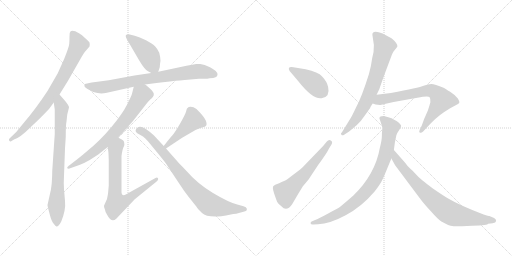
t = 0.00 s
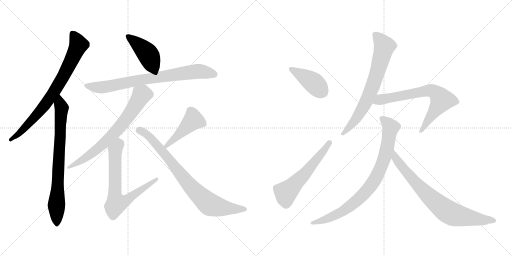
t = 2.23 s
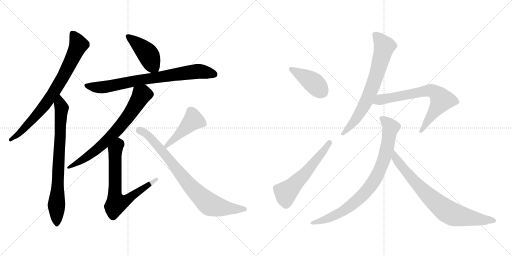
t = 4.46 s
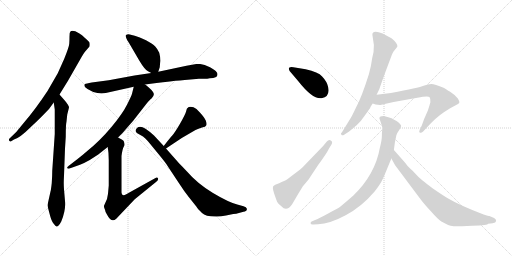
t = 6.69 s
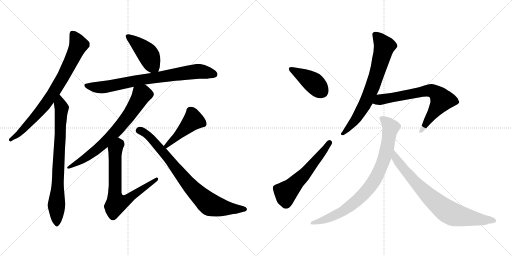
t = 8.92 s
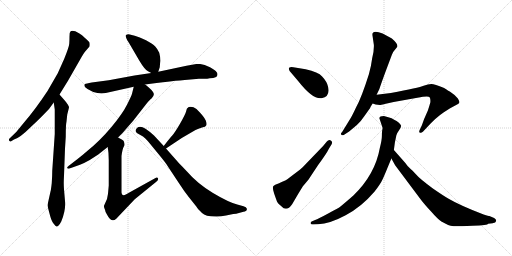
t = 11.16 s

The animated SVG that drew these frames (rendered in a browser with its animation timeline set to each time). Animation: 14 CSS @keyframes rules; one cycle of 11.16 s.

<svg version="1.1" viewBox="0 0 2048 1024" xmlns="http://www.w3.org/2000/svg">
  <g stroke="lightgray" stroke-dasharray="1,1" stroke-width="1" transform="scale(4, 4)">
    <line x1="0" y1="0" x2="256" y2="256"></line>
    <line x1="256" y1="0" x2="0" y2="256"></line>
    <line x1="128" y1="0" x2="128" y2="256"></line>
    <line x1="0" y1="128" x2="256" y2="128"></line>
    <line x1="256" y1="0" x2="512" y2="256"></line>
    <line x1="512" y1="0" x2="256" y2="256"></line>
    <line x1="384" y1="0" x2="384" y2="256"></line>
    <line x1="256" y1="128" x2="512" y2="128"></line>
  </g>
<g transform="scale(1, -1) translate(0, -850)">
   <style type="text/css">
    @keyframes keyframes0 {
      from {
       stroke: black;
       stroke-dashoffset: 781;
       stroke-width: 128;
       }
       72% {
       animation-timing-function: step-end;
       stroke: black;
       stroke-dashoffset: 0;
       stroke-width: 128;
       }
       to {
       stroke: black;
       stroke-width: 1024;
       }
       }
       #make-me-a-hanzi-animation-0 {
         animation: keyframes0 0.885579s both;
         animation-delay: 0.000000s;
         animation-timing-function: linear;
       }
    @keyframes keyframes1 {
      from {
       stroke: black;
       stroke-dashoffset: 770;
       stroke-width: 128;
       }
       71% {
       animation-timing-function: step-end;
       stroke: black;
       stroke-dashoffset: 0;
       stroke-width: 128;
       }
       to {
       stroke: black;
       stroke-width: 1024;
       }
       }
       #make-me-a-hanzi-animation-1 {
         animation: keyframes1 0.876628s both;
         animation-delay: 0.885579s;
         animation-timing-function: linear;
       }
    @keyframes keyframes2 {
      from {
       stroke: black;
       stroke-dashoffset: 433;
       stroke-width: 128;
       }
       58% {
       animation-timing-function: step-end;
       stroke: black;
       stroke-dashoffset: 0;
       stroke-width: 128;
       }
       to {
       stroke: black;
       stroke-width: 1024;
       }
       }
       #make-me-a-hanzi-animation-2 {
         animation: keyframes2 0.602376s both;
         animation-delay: 1.762207s;
         animation-timing-function: linear;
       }
    @keyframes keyframes3 {
      from {
       stroke: black;
       stroke-dashoffset: 774;
       stroke-width: 128;
       }
       72% {
       animation-timing-function: step-end;
       stroke: black;
       stroke-dashoffset: 0;
       stroke-width: 128;
       }
       to {
       stroke: black;
       stroke-width: 1024;
       }
       }
       #make-me-a-hanzi-animation-3 {
         animation: keyframes3 0.879883s both;
         animation-delay: 2.364583s;
         animation-timing-function: linear;
       }
    @keyframes keyframes4 {
      from {
       stroke: black;
       stroke-dashoffset: 706;
       stroke-width: 128;
       }
       70% {
       animation-timing-function: step-end;
       stroke: black;
       stroke-dashoffset: 0;
       stroke-width: 128;
       }
       to {
       stroke: black;
       stroke-width: 1024;
       }
       }
       #make-me-a-hanzi-animation-4 {
         animation: keyframes4 0.824544s both;
         animation-delay: 3.244466s;
         animation-timing-function: linear;
       }
    @keyframes keyframes5 {
      from {
       stroke: black;
       stroke-dashoffset: 703;
       stroke-width: 128;
       }
       70% {
       animation-timing-function: step-end;
       stroke: black;
       stroke-dashoffset: 0;
       stroke-width: 128;
       }
       to {
       stroke: black;
       stroke-width: 1024;
       }
       }
       #make-me-a-hanzi-animation-5 {
         animation: keyframes5 0.822103s both;
         animation-delay: 4.069010s;
         animation-timing-function: linear;
       }
    @keyframes keyframes6 {
      from {
       stroke: black;
       stroke-dashoffset: 447;
       stroke-width: 128;
       }
       59% {
       animation-timing-function: step-end;
       stroke: black;
       stroke-dashoffset: 0;
       stroke-width: 128;
       }
       to {
       stroke: black;
       stroke-width: 1024;
       }
       }
       #make-me-a-hanzi-animation-6 {
         animation: keyframes6 0.613770s both;
         animation-delay: 4.891113s;
         animation-timing-function: linear;
       }
    @keyframes keyframes7 {
      from {
       stroke: black;
       stroke-dashoffset: 809;
       stroke-width: 128;
       }
       72% {
       animation-timing-function: step-end;
       stroke: black;
       stroke-dashoffset: 0;
       stroke-width: 128;
       }
       to {
       stroke: black;
       stroke-width: 1024;
       }
       }
       #make-me-a-hanzi-animation-7 {
         animation: keyframes7 0.908366s both;
         animation-delay: 5.504883s;
         animation-timing-function: linear;
       }
    @keyframes keyframes8 {
      from {
       stroke: black;
       stroke-dashoffset: 409;
       stroke-width: 128;
       }
       57% {
       animation-timing-function: step-end;
       stroke: black;
       stroke-dashoffset: 0;
       stroke-width: 128;
       }
       to {
       stroke: black;
       stroke-width: 1024;
       }
       }
       #make-me-a-hanzi-animation-8 {
         animation: keyframes8 0.582845s both;
         animation-delay: 6.413249s;
         animation-timing-function: linear;
       }
    @keyframes keyframes9 {
      from {
       stroke: black;
       stroke-dashoffset: 566;
       stroke-width: 128;
       }
       65% {
       animation-timing-function: step-end;
       stroke: black;
       stroke-dashoffset: 0;
       stroke-width: 128;
       }
       to {
       stroke: black;
       stroke-width: 1024;
       }
       }
       #make-me-a-hanzi-animation-9 {
         animation: keyframes9 0.710612s both;
         animation-delay: 6.996094s;
         animation-timing-function: linear;
       }
    @keyframes keyframes10 {
      from {
       stroke: black;
       stroke-dashoffset: 706;
       stroke-width: 128;
       }
       70% {
       animation-timing-function: step-end;
       stroke: black;
       stroke-dashoffset: 0;
       stroke-width: 128;
       }
       to {
       stroke: black;
       stroke-width: 1024;
       }
       }
       #make-me-a-hanzi-animation-10 {
         animation: keyframes10 0.824544s both;
         animation-delay: 7.706706s;
         animation-timing-function: linear;
       }
    @keyframes keyframes11 {
      from {
       stroke: black;
       stroke-dashoffset: 695;
       stroke-width: 128;
       }
       69% {
       animation-timing-function: step-end;
       stroke: black;
       stroke-dashoffset: 0;
       stroke-width: 128;
       }
       to {
       stroke: black;
       stroke-width: 1024;
       }
       }
       #make-me-a-hanzi-animation-11 {
         animation: keyframes11 0.815592s both;
         animation-delay: 8.531250s;
         animation-timing-function: linear;
       }
    @keyframes keyframes12 {
      from {
       stroke: black;
       stroke-dashoffset: 836;
       stroke-width: 128;
       }
       73% {
       animation-timing-function: step-end;
       stroke: black;
       stroke-dashoffset: 0;
       stroke-width: 128;
       }
       to {
       stroke: black;
       stroke-width: 1024;
       }
       }
       #make-me-a-hanzi-animation-12 {
         animation: keyframes12 0.930339s both;
         animation-delay: 9.346842s;
         animation-timing-function: linear;
       }
    @keyframes keyframes13 {
      from {
       stroke: black;
       stroke-dashoffset: 771;
       stroke-width: 128;
       }
       72% {
       animation-timing-function: step-end;
       stroke: black;
       stroke-dashoffset: 0;
       stroke-width: 128;
       }
       to {
       stroke: black;
       stroke-width: 1024;
       }
       }
       #make-me-a-hanzi-animation-13 {
         animation: keyframes13 0.877441s both;
         animation-delay: 10.277181s;
         animation-timing-function: linear;
       }
</style>
<path d="M 238.0 472.0 L 272.0 527.0 L 328.0 625.0 Q 335.0 637.0 339.0 642.0 L 358.0 664.0 Q 360.0 673.0 358.0 680.0 Q 355.0 686.0 340.0 698.0 Q 328.0 711.0 316.0 717.0 Q 289.0 733.0 281.0 723.0 Q 278.0 720.0 278.0 704.0 Q 278.0 688.0 277.0 675.0 Q 276.0 662.0 257.0 615.0 L 231.0 557.0 L 190.0 486.0 Q 141.0 412.0 97.0 361.0 L 65.0 322.0 L 38.0 296.0 Q 34.0 292.0 37.0 287.0 Q 40.0 283.0 43.0 284.0 L 56.0 292.0 Q 80.0 299.0 119.0 338.0 Q 145.0 362.0 166.0 383.0 L 196.0 414.0 L 215.0 440.0 L 238.0 472.0 Z" fill="lightgray"></path> 
<path d="M 202.0 84.0 L 190.0 30.0 Q 190.0 25.0 198.0 -4.0 Q 205.0 -33.0 214.0 -44.0 Q 223.0 -56.0 226.0 -56.0 Q 234.0 -57.0 245.0 -36.0 Q 264.0 11.0 260.0 46.0 L 256.0 93.0 Q 254.0 114.0 256.0 147.0 L 260.0 256.0 L 263.0 303.0 Q 263.0 351.0 266.0 364.0 L 269.0 392.0 L 276.0 420.0 Q 276.0 426.0 272.0 430.0 Q 272.0 432.0 259.0 448.0 L 238.0 472.0 C 218.0 495.0 211.0 470.0 215.0 440.0 L 219.0 412.0 L 219.0 314.0 L 209.0 167.0 Q 209.0 146.0 207.0 118.0 Q 204.0 90.0 202.0 84.0 Z" fill="lightgray"></path> 
<path d="M 633.0 563.0 L 639.0 581.0 Q 640.0 597.0 642.0 607.0 Q 642.0 619.0 637.0 639.0 Q 631.0 653.0 621.0 664.0 Q 610.0 675.0 584.0 689.0 Q 557.0 702.0 539.0 707.0 L 519.0 712.0 Q 511.0 715.0 504.0 710.0 Q 499.0 705.0 515.0 680.0 L 557.0 608.0 Q 579.0 571.0 592.0 565.0 L 605.0 558.0 C 627.0 546.0 627.0 546.0 633.0 563.0 Z" fill="lightgray"></path> 
<path d="M 870.0 552.0 Q 870.0 559.0 866.0 562.0 Q 862.0 569.0 840.0 581.0 Q 817.0 593.0 801.0 594.0 L 785.0 594.0 L 746.0 587.0 L 633.0 563.0 L 605.0 558.0 L 538.0 548.0 L 435.0 529.0 L 367.0 520.0 Q 344.0 516.0 340.0 514.0 Q 336.0 512.0 338.0 507.0 Q 337.0 502.0 350.0 494.0 L 373.0 482.0 Q 400.0 473.0 423.0 478.0 L 535.0 503.0 L 580.0 512.0 L 626.0 518.0 Q 651.0 522.0 679.0 524.0 Q 730.0 530.0 739.0 530.0 L 796.0 535.0 L 819.0 535.0 Q 829.0 535.0 839.0 537.0 Q 870.0 537.0 870.0 552.0 Z" fill="lightgray"></path> 
<path d="M 535.0 503.0 L 528.0 475.0 Q 526.0 467.0 508.0 431.0 Q 490.0 395.0 445.0 341.0 Q 400.0 287.0 349.0 246.0 Q 332.0 231.0 309.0 213.0 L 274.0 186.0 Q 267.0 181.0 269.0 178.0 Q 270.0 174.0 278.0 176.0 L 320.0 191.0 Q 336.0 197.0 359.0 210.0 L 393.0 232.0 L 431.0 262.0 L 472.0 300.0 L 492.0 320.0 Q 512.0 344.0 532.0 366.0 L 585.0 434.0 Q 599.0 451.0 606.0 456.0 Q 621.0 470.0 612.0 482.0 Q 606.0 491.0 594.0 501.0 Q 582.0 511.0 580.0 512.0 C 556.0 530.0 542.0 532.0 535.0 503.0 Z" fill="lightgray"></path> 
<path d="M 431.0 262.0 Q 435.0 238.0 435.0 210.0 L 435.0 108.0 L 432.0 75.0 L 428.0 54.0 L 416.0 27.0 Q 415.0 23.0 420.0 11.0 Q 420.0 4.0 429.0 -10.0 Q 446.0 -43.0 465.0 -25.0 L 539.0 53.0 L 624.0 122.0 Q 635.0 131.0 632.0 137.0 Q 629.0 142.0 622.0 138.0 L 521.0 82.0 Q 486.0 58.0 486.0 80.0 L 486.0 226.0 Q 490.0 256.0 495.0 263.0 Q 499.0 270.0 497.0 277.0 Q 497.0 284.0 493.0 288.0 Q 488.0 292.0 472.0 300.0 C 445.0 314.0 427.0 292.0 431.0 262.0 Z" fill="lightgray"></path> 
<path d="M 664.0 256.0 L 727.0 298.0 L 782.0 330.0 Q 793.0 336.0 808.0 340.0 Q 823.0 343.0 824.0 347.0 Q 829.0 352.0 823.0 368.0 Q 817.0 383.0 786.0 414.0 Q 770.0 426.0 755.0 422.0 L 748.0 416.0 Q 747.0 415.0 744.0 403.0 Q 740.0 390.0 720.0 355.0 Q 699.0 319.0 689.0 308.0 Q 678.0 296.0 655.0 266.0 C 637.0 242.0 639.0 239.0 664.0 256.0 Z" fill="lightgray"></path> 
<path d="M 717.0 196.0 L 664.0 256.0 L 655.0 266.0 L 616.0 308.0 Q 603.0 321.0 582.0 335.0 Q 560.0 349.0 548.0 338.0 Q 536.0 326.0 549.0 317.0 L 572.0 304.0 Q 581.0 298.0 591.0 286.0 L 633.0 235.0 Q 666.0 195.0 673.0 182.0 L 716.0 117.0 Q 736.0 86.0 755.0 62.0 L 786.0 23.0 Q 791.0 14.0 808.0 -2.0 Q 824.0 -18.0 871.0 -16.0 Q 883.0 -16.0 904.0 -12.0 L 933.0 -6.0 Q 947.0 -5.0 952.0 -3.0 L 974.0 3.0 Q 990.0 5.0 987.0 16.0 Q 986.0 21.0 974.0 25.0 L 949.0 32.0 Q 914.0 41.0 852.0 78.0 Q 790.0 115.0 746.0 166.0 Q 731.0 182.0 717.0 196.0 Z" fill="lightgray"></path> 
<path d="M 1222.5 573.5 L 1173.5 581.5 Q 1147.5 585.5 1158.5 566.5 L 1192.5 526.5 Q 1251.5 451.5 1286.5 457.5 Q 1321.5 462.5 1312.5 502.5 Q 1308.5 523.5 1288.5 544.5 Q 1273.5 562.5 1222.5 573.5 Z" fill="lightgray"></path> 
<path d="M 1211.5 105.5 L 1233.5 131.5 L 1272.5 190.5 Q 1306.5 236.5 1315.5 255.5 L 1326.5 273.5 Q 1331.5 283.5 1323.5 288.5 Q 1314.5 292.5 1306.5 283.5 L 1292.5 266.5 L 1213.5 184.5 Q 1206.5 176.5 1175.5 153.5 Q 1144.5 129.5 1138.5 127.5 Q 1131.5 125.5 1124.5 121.5 Q 1116.5 116.5 1108.5 114.5 Q 1099.5 112.5 1096.5 108.5 Q 1086.5 105.5 1096.5 76.5 Q 1106.5 47.5 1109.5 41.5 Q 1112.5 35.5 1125.5 25.5 Q 1146.5 1.5 1168.5 33.5 L 1192.5 74.5 L 1211.5 105.5 Z" fill="lightgray"></path> 
<path d="M 1489.5 711.5 L 1495.5 670.5 Q 1496.5 645.5 1488.5 616.5 Q 1485.5 590.5 1475.5 553.5 Q 1445.5 458.5 1424.5 421.5 Q 1411.5 393.5 1403.5 379.5 L 1368.5 322.5 Q 1360.5 315.5 1365.5 311.5 Q 1369.5 306.5 1376.5 311.5 L 1396.5 324.5 L 1427.5 350.5 Q 1442.5 363.5 1458.5 387.5 L 1480.5 418.5 Q 1480.5 421.5 1490.5 436.5 L 1506.5 471.5 L 1517.5 494.5 Q 1521.5 507.5 1540.5 559.5 L 1567.5 631.5 Q 1572.5 644.5 1580.5 652.5 Q 1587.5 660.5 1589.5 664.5 Q 1591.5 675.5 1567.5 696.5 L 1530.5 716.5 Q 1489.5 731.5 1489.5 711.5 Z" fill="lightgray"></path> 
<path d="M 1490.5 436.5 L 1502.5 432.5 L 1519.5 430.5 Q 1522.5 430.5 1538.5 434.5 L 1574.5 442.5 L 1669.5 459.5 Q 1713.5 467.5 1718.5 461.5 Q 1722.5 455.5 1721.5 441.5 Q 1717.5 426.5 1711.5 408.5 L 1696.5 374.5 L 1687.5 349.5 L 1678.5 330.5 Q 1674.5 321.5 1679.5 319.5 Q 1684.5 316.5 1692.5 324.5 L 1706.5 339.5 Q 1743.5 380.5 1775.5 401.5 L 1800.5 417.5 L 1826.5 431.5 Q 1835.5 435.5 1837.5 440.5 Q 1838.5 444.5 1831.5 456.5 Q 1819.5 471.5 1800.5 483.5 Q 1780.5 495.5 1776.5 498.5 Q 1737.5 514.5 1725.5 514.5 Q 1712.5 514.5 1694.5 507.5 Q 1676.5 499.5 1563.5 478.5 L 1506.5 471.5 C 1476.5 467.5 1461.5 445.5 1490.5 436.5 Z" fill="lightgray"></path> 
<path d="M 1517.5 377.5 L 1530.5 338.5 L 1528.5 327.5 Q 1527.5 321.5 1527.5 306.5 Q 1527.5 290.5 1519.5 259.5 Q 1500.5 152.5 1413.5 68.5 Q 1381.5 40.5 1359.5 22.5 Q 1355.5 19.5 1314.5 -2.5 Q 1272.5 -25.5 1260.5 -29.5 L 1246.5 -35.5 Q 1241.5 -36.5 1242.5 -43.5 Q 1243.5 -48.5 1253.5 -47.5 L 1272.5 -46.5 Q 1319.5 -44.5 1382.5 -10.5 Q 1445.5 22.5 1498.5 84.5 Q 1522.5 115.5 1530.5 133.5 Q 1538.5 150.5 1550.5 180.5 L 1565.5 216.5 L 1575.5 250.5 L 1579.5 280.5 L 1585.5 309.5 Q 1589.5 320.5 1597.5 331.5 Q 1604.5 342.5 1604.5 347.5 Q 1603.5 351.5 1595.5 359.5 Q 1586.5 367.5 1576.5 371.5 Q 1566.5 379.5 1556.5 380.5 Q 1546.5 384.5 1535.5 386.5 Q 1517.5 386.5 1517.5 377.5 Z" fill="lightgray"></path> 
<path d="M 1565.5 216.5 L 1580.5 189.5 L 1678.5 58.5 Q 1694.5 36.5 1723.5 5.5 Q 1751.5 -26.5 1765.5 -35.5 L 1792.5 -49.5 Q 1801.5 -53.5 1814.5 -54.5 Q 1826.5 -55.5 1889.5 -52.5 Q 1952.5 -50.5 1952.5 -44.5 L 1970.5 -42.5 Q 1983.5 -40.5 1984.5 -33.5 Q 1985.5 -26.5 1976.5 -21.5 L 1957.5 -13.5 Q 1955.5 -13.5 1934.5 -7.5 Q 1840.5 28.5 1794.5 55.5 Q 1776.5 65.5 1731.5 96.5 Q 1676.5 137.5 1664.5 152.5 Q 1652.5 166.5 1641.5 175.5 Q 1630.5 184.5 1620.5 199.5 L 1575.5 250.5 C 1555.5 272.5 1550.5 242.5 1565.5 216.5 Z" fill="lightgray"></path> 
      <clipPath id="make-me-a-hanzi-clip-0">
      <path d="M 238.0 472.0 L 272.0 527.0 L 328.0 625.0 Q 335.0 637.0 339.0 642.0 L 358.0 664.0 Q 360.0 673.0 358.0 680.0 Q 355.0 686.0 340.0 698.0 Q 328.0 711.0 316.0 717.0 Q 289.0 733.0 281.0 723.0 Q 278.0 720.0 278.0 704.0 Q 278.0 688.0 277.0 675.0 Q 276.0 662.0 257.0 615.0 L 231.0 557.0 L 190.0 486.0 Q 141.0 412.0 97.0 361.0 L 65.0 322.0 L 38.0 296.0 Q 34.0 292.0 37.0 287.0 Q 40.0 283.0 43.0 284.0 L 56.0 292.0 Q 80.0 299.0 119.0 338.0 Q 145.0 362.0 166.0 383.0 L 196.0 414.0 L 215.0 440.0 L 238.0 472.0 Z" fill="lightgray"></path>
      </clipPath>
      <path clip-path="url(#make-me-a-hanzi-clip-0)" d="M 289.0 717.0 L 314.0 670.0 L 254.0 545.0 L 208.0 470.0 L 157.0 402.0 L 77.0 316.0 L 43.0 291.0 " fill="none" id="make-me-a-hanzi-animation-0" stroke-dasharray="653 1306" stroke-linecap="round"></path>

      <clipPath id="make-me-a-hanzi-clip-1">
      <path d="M 202.0 84.0 L 190.0 30.0 Q 190.0 25.0 198.0 -4.0 Q 205.0 -33.0 214.0 -44.0 Q 223.0 -56.0 226.0 -56.0 Q 234.0 -57.0 245.0 -36.0 Q 264.0 11.0 260.0 46.0 L 256.0 93.0 Q 254.0 114.0 256.0 147.0 L 260.0 256.0 L 263.0 303.0 Q 263.0 351.0 266.0 364.0 L 269.0 392.0 L 276.0 420.0 Q 276.0 426.0 272.0 430.0 Q 272.0 432.0 259.0 448.0 L 238.0 472.0 C 218.0 495.0 211.0 470.0 215.0 440.0 L 219.0 412.0 L 219.0 314.0 L 209.0 167.0 Q 209.0 146.0 207.0 118.0 Q 204.0 90.0 202.0 84.0 Z" fill="lightgray"></path>
      </clipPath>
      <path clip-path="url(#make-me-a-hanzi-clip-1)" d="M 240.0 463.0 L 238.0 447.0 L 247.0 417.0 L 226.0 26.0 L 228.0 -49.0 " fill="none" id="make-me-a-hanzi-animation-1" stroke-dasharray="642 1284" stroke-linecap="round"></path>

      <clipPath id="make-me-a-hanzi-clip-2">
      <path d="M 633.0 563.0 L 639.0 581.0 Q 640.0 597.0 642.0 607.0 Q 642.0 619.0 637.0 639.0 Q 631.0 653.0 621.0 664.0 Q 610.0 675.0 584.0 689.0 Q 557.0 702.0 539.0 707.0 L 519.0 712.0 Q 511.0 715.0 504.0 710.0 Q 499.0 705.0 515.0 680.0 L 557.0 608.0 Q 579.0 571.0 592.0 565.0 L 605.0 558.0 C 627.0 546.0 627.0 546.0 633.0 563.0 Z" fill="lightgray"></path>
      </clipPath>
      <path clip-path="url(#make-me-a-hanzi-clip-2)" d="M 512.0 705.0 L 584.0 643.0 L 624.0 571.0 " fill="none" id="make-me-a-hanzi-animation-2" stroke-dasharray="305 610" stroke-linecap="round"></path>

      <clipPath id="make-me-a-hanzi-clip-3">
      <path d="M 870.0 552.0 Q 870.0 559.0 866.0 562.0 Q 862.0 569.0 840.0 581.0 Q 817.0 593.0 801.0 594.0 L 785.0 594.0 L 746.0 587.0 L 633.0 563.0 L 605.0 558.0 L 538.0 548.0 L 435.0 529.0 L 367.0 520.0 Q 344.0 516.0 340.0 514.0 Q 336.0 512.0 338.0 507.0 Q 337.0 502.0 350.0 494.0 L 373.0 482.0 Q 400.0 473.0 423.0 478.0 L 535.0 503.0 L 580.0 512.0 L 626.0 518.0 Q 651.0 522.0 679.0 524.0 Q 730.0 530.0 739.0 530.0 L 796.0 535.0 L 819.0 535.0 Q 829.0 535.0 839.0 537.0 Q 870.0 537.0 870.0 552.0 Z" fill="lightgray"></path>
      </clipPath>
      <path clip-path="url(#make-me-a-hanzi-clip-3)" d="M 346.0 508.0 L 414.0 501.0 L 575.0 533.0 L 784.0 564.0 L 857.0 553.0 " fill="none" id="make-me-a-hanzi-animation-3" stroke-dasharray="646 1292" stroke-linecap="round"></path>

      <clipPath id="make-me-a-hanzi-clip-4">
      <path d="M 535.0 503.0 L 528.0 475.0 Q 526.0 467.0 508.0 431.0 Q 490.0 395.0 445.0 341.0 Q 400.0 287.0 349.0 246.0 Q 332.0 231.0 309.0 213.0 L 274.0 186.0 Q 267.0 181.0 269.0 178.0 Q 270.0 174.0 278.0 176.0 L 320.0 191.0 Q 336.0 197.0 359.0 210.0 L 393.0 232.0 L 431.0 262.0 L 472.0 300.0 L 492.0 320.0 Q 512.0 344.0 532.0 366.0 L 585.0 434.0 Q 599.0 451.0 606.0 456.0 Q 621.0 470.0 612.0 482.0 Q 606.0 491.0 594.0 501.0 Q 582.0 511.0 580.0 512.0 C 556.0 530.0 542.0 532.0 535.0 503.0 Z" fill="lightgray"></path>
      </clipPath>
      <path clip-path="url(#make-me-a-hanzi-clip-4)" d="M 575.0 500.0 L 571.0 473.0 L 523.0 400.0 L 442.0 302.0 L 332.0 211.0 L 274.0 180.0 " fill="none" id="make-me-a-hanzi-animation-4" stroke-dasharray="578 1156" stroke-linecap="round"></path>

      <clipPath id="make-me-a-hanzi-clip-5">
      <path d="M 431.0 262.0 Q 435.0 238.0 435.0 210.0 L 435.0 108.0 L 432.0 75.0 L 428.0 54.0 L 416.0 27.0 Q 415.0 23.0 420.0 11.0 Q 420.0 4.0 429.0 -10.0 Q 446.0 -43.0 465.0 -25.0 L 539.0 53.0 L 624.0 122.0 Q 635.0 131.0 632.0 137.0 Q 629.0 142.0 622.0 138.0 L 521.0 82.0 Q 486.0 58.0 486.0 80.0 L 486.0 226.0 Q 490.0 256.0 495.0 263.0 Q 499.0 270.0 497.0 277.0 Q 497.0 284.0 493.0 288.0 Q 488.0 292.0 472.0 300.0 C 445.0 314.0 427.0 292.0 431.0 262.0 Z" fill="lightgray"></path>
      </clipPath>
      <path clip-path="url(#make-me-a-hanzi-clip-5)" d="M 474.0 288.0 L 475.0 273.0 L 461.0 251.0 L 460.0 232.0 L 459.0 78.0 L 466.0 36.0 L 508.0 50.0 L 627.0 134.0 " fill="none" id="make-me-a-hanzi-animation-5" stroke-dasharray="575 1150" stroke-linecap="round"></path>

      <clipPath id="make-me-a-hanzi-clip-6">
      <path d="M 664.0 256.0 L 727.0 298.0 L 782.0 330.0 Q 793.0 336.0 808.0 340.0 Q 823.0 343.0 824.0 347.0 Q 829.0 352.0 823.0 368.0 Q 817.0 383.0 786.0 414.0 Q 770.0 426.0 755.0 422.0 L 748.0 416.0 Q 747.0 415.0 744.0 403.0 Q 740.0 390.0 720.0 355.0 Q 699.0 319.0 689.0 308.0 Q 678.0 296.0 655.0 266.0 C 637.0 242.0 639.0 239.0 664.0 256.0 Z" fill="lightgray"></path>
      </clipPath>
      <path clip-path="url(#make-me-a-hanzi-clip-6)" d="M 814.0 354.0 L 772.0 368.0 L 666.0 267.0 " fill="none" id="make-me-a-hanzi-animation-6" stroke-dasharray="319 638" stroke-linecap="round"></path>

      <clipPath id="make-me-a-hanzi-clip-7">
      <path d="M 717.0 196.0 L 664.0 256.0 L 655.0 266.0 L 616.0 308.0 Q 603.0 321.0 582.0 335.0 Q 560.0 349.0 548.0 338.0 Q 536.0 326.0 549.0 317.0 L 572.0 304.0 Q 581.0 298.0 591.0 286.0 L 633.0 235.0 Q 666.0 195.0 673.0 182.0 L 716.0 117.0 Q 736.0 86.0 755.0 62.0 L 786.0 23.0 Q 791.0 14.0 808.0 -2.0 Q 824.0 -18.0 871.0 -16.0 Q 883.0 -16.0 904.0 -12.0 L 933.0 -6.0 Q 947.0 -5.0 952.0 -3.0 L 974.0 3.0 Q 990.0 5.0 987.0 16.0 Q 986.0 21.0 974.0 25.0 L 949.0 32.0 Q 914.0 41.0 852.0 78.0 Q 790.0 115.0 746.0 166.0 Q 731.0 182.0 717.0 196.0 Z" fill="lightgray"></path>
      </clipPath>
      <path clip-path="url(#make-me-a-hanzi-clip-7)" d="M 554.0 328.0 L 569.0 325.0 L 600.0 301.0 L 743.0 126.0 L 827.0 41.0 L 850.0 28.0 L 881.0 21.0 L 976.0 14.0 " fill="none" id="make-me-a-hanzi-animation-7" stroke-dasharray="681 1362" stroke-linecap="round"></path>

      <clipPath id="make-me-a-hanzi-clip-8">
      <path d="M 1222.5 573.5 L 1173.5 581.5 Q 1147.5 585.5 1158.5 566.5 L 1192.5 526.5 Q 1251.5 451.5 1286.5 457.5 Q 1321.5 462.5 1312.5 502.5 Q 1308.5 523.5 1288.5 544.5 Q 1273.5 562.5 1222.5 573.5 Z" fill="lightgray"></path>
      </clipPath>
      <path clip-path="url(#make-me-a-hanzi-clip-8)" d="M 1165.5 574.5 L 1248.5 524.5 L 1288.5 484.5 " fill="none" id="make-me-a-hanzi-animation-8" stroke-dasharray="281 562" stroke-linecap="round"></path>

      <clipPath id="make-me-a-hanzi-clip-9">
      <path d="M 1211.5 105.5 L 1233.5 131.5 L 1272.5 190.5 Q 1306.5 236.5 1315.5 255.5 L 1326.5 273.5 Q 1331.5 283.5 1323.5 288.5 Q 1314.5 292.5 1306.5 283.5 L 1292.5 266.5 L 1213.5 184.5 Q 1206.5 176.5 1175.5 153.5 Q 1144.5 129.5 1138.5 127.5 Q 1131.5 125.5 1124.5 121.5 Q 1116.5 116.5 1108.5 114.5 Q 1099.5 112.5 1096.5 108.5 Q 1086.5 105.5 1096.5 76.5 Q 1106.5 47.5 1109.5 41.5 Q 1112.5 35.5 1125.5 25.5 Q 1146.5 1.5 1168.5 33.5 L 1192.5 74.5 L 1211.5 105.5 Z" fill="lightgray"></path>
      </clipPath>
      <path clip-path="url(#make-me-a-hanzi-clip-9)" d="M 1102.5 98.5 L 1141.5 80.5 L 1153.5 88.5 L 1216.5 151.5 L 1318.5 279.5 " fill="none" id="make-me-a-hanzi-animation-9" stroke-dasharray="438 876" stroke-linecap="round"></path>

      <clipPath id="make-me-a-hanzi-clip-10">
      <path d="M 1489.5 711.5 L 1495.5 670.5 Q 1496.5 645.5 1488.5 616.5 Q 1485.5 590.5 1475.5 553.5 Q 1445.5 458.5 1424.5 421.5 Q 1411.5 393.5 1403.5 379.5 L 1368.5 322.5 Q 1360.5 315.5 1365.5 311.5 Q 1369.5 306.5 1376.5 311.5 L 1396.5 324.5 L 1427.5 350.5 Q 1442.5 363.5 1458.5 387.5 L 1480.5 418.5 Q 1480.5 421.5 1490.5 436.5 L 1506.5 471.5 L 1517.5 494.5 Q 1521.5 507.5 1540.5 559.5 L 1567.5 631.5 Q 1572.5 644.5 1580.5 652.5 Q 1587.5 660.5 1589.5 664.5 Q 1591.5 675.5 1567.5 696.5 L 1530.5 716.5 Q 1489.5 731.5 1489.5 711.5 Z" fill="lightgray"></path>
      </clipPath>
      <path clip-path="url(#make-me-a-hanzi-clip-10)" d="M 1502.5 711.5 L 1536.5 663.5 L 1509.5 559.5 L 1458.5 431.5 L 1418.5 367.5 L 1371.5 315.5 " fill="none" id="make-me-a-hanzi-animation-10" stroke-dasharray="578 1156" stroke-linecap="round"></path>

      <clipPath id="make-me-a-hanzi-clip-11">
      <path d="M 1490.5 436.5 L 1502.5 432.5 L 1519.5 430.5 Q 1522.5 430.5 1538.5 434.5 L 1574.5 442.5 L 1669.5 459.5 Q 1713.5 467.5 1718.5 461.5 Q 1722.5 455.5 1721.5 441.5 Q 1717.5 426.5 1711.5 408.5 L 1696.5 374.5 L 1687.5 349.5 L 1678.5 330.5 Q 1674.5 321.5 1679.5 319.5 Q 1684.5 316.5 1692.5 324.5 L 1706.5 339.5 Q 1743.5 380.5 1775.5 401.5 L 1800.5 417.5 L 1826.5 431.5 Q 1835.5 435.5 1837.5 440.5 Q 1838.5 444.5 1831.5 456.5 Q 1819.5 471.5 1800.5 483.5 Q 1780.5 495.5 1776.5 498.5 Q 1737.5 514.5 1725.5 514.5 Q 1712.5 514.5 1694.5 507.5 Q 1676.5 499.5 1563.5 478.5 L 1506.5 471.5 C 1476.5 467.5 1461.5 445.5 1490.5 436.5 Z" fill="lightgray"></path>
      </clipPath>
      <path clip-path="url(#make-me-a-hanzi-clip-11)" d="M 1498.5 439.5 L 1520.5 452.5 L 1709.5 488.5 L 1741.5 480.5 L 1759.5 463.5 L 1765.5 448.5 L 1684.5 325.5 " fill="none" id="make-me-a-hanzi-animation-11" stroke-dasharray="567 1134" stroke-linecap="round"></path>

      <clipPath id="make-me-a-hanzi-clip-12">
      <path d="M 1517.5 377.5 L 1530.5 338.5 L 1528.5 327.5 Q 1527.5 321.5 1527.5 306.5 Q 1527.5 290.5 1519.5 259.5 Q 1500.5 152.5 1413.5 68.5 Q 1381.5 40.5 1359.5 22.5 Q 1355.5 19.5 1314.5 -2.5 Q 1272.5 -25.5 1260.5 -29.5 L 1246.5 -35.5 Q 1241.5 -36.5 1242.5 -43.5 Q 1243.5 -48.5 1253.5 -47.5 L 1272.5 -46.5 Q 1319.5 -44.5 1382.5 -10.5 Q 1445.5 22.5 1498.5 84.5 Q 1522.5 115.5 1530.5 133.5 Q 1538.5 150.5 1550.5 180.5 L 1565.5 216.5 L 1575.5 250.5 L 1579.5 280.5 L 1585.5 309.5 Q 1589.5 320.5 1597.5 331.5 Q 1604.5 342.5 1604.5 347.5 Q 1603.5 351.5 1595.5 359.5 Q 1586.5 367.5 1576.5 371.5 Q 1566.5 379.5 1556.5 380.5 Q 1546.5 384.5 1535.5 386.5 Q 1517.5 386.5 1517.5 377.5 Z" fill="lightgray"></path>
      </clipPath>
      <path clip-path="url(#make-me-a-hanzi-clip-12)" d="M 1529.5 374.5 L 1563.5 340.5 L 1538.5 220.5 L 1492.5 120.5 L 1433.5 52.5 L 1366.5 2.5 L 1300.5 -27.5 L 1249.5 -41.5 " fill="none" id="make-me-a-hanzi-animation-12" stroke-dasharray="708 1416" stroke-linecap="round"></path>

      <clipPath id="make-me-a-hanzi-clip-13">
      <path d="M 1565.5 216.5 L 1580.5 189.5 L 1678.5 58.5 Q 1694.5 36.5 1723.5 5.5 Q 1751.5 -26.5 1765.5 -35.5 L 1792.5 -49.5 Q 1801.5 -53.5 1814.5 -54.5 Q 1826.5 -55.5 1889.5 -52.5 Q 1952.5 -50.5 1952.5 -44.5 L 1970.5 -42.5 Q 1983.5 -40.5 1984.5 -33.5 Q 1985.5 -26.5 1976.5 -21.5 L 1957.5 -13.5 Q 1955.5 -13.5 1934.5 -7.5 Q 1840.5 28.5 1794.5 55.5 Q 1776.5 65.5 1731.5 96.5 Q 1676.5 137.5 1664.5 152.5 Q 1652.5 166.5 1641.5 175.5 Q 1630.5 184.5 1620.5 199.5 L 1575.5 250.5 C 1555.5 272.5 1550.5 242.5 1565.5 216.5 Z" fill="lightgray"></path>
      </clipPath>
      <path clip-path="url(#make-me-a-hanzi-clip-13)" d="M 1577.5 243.5 L 1582.5 217.5 L 1617.5 170.5 L 1715.5 65.5 L 1783.5 8.5 L 1838.5 -13.5 L 1902.5 -26.5 L 1975.5 -31.5 " fill="none" id="make-me-a-hanzi-animation-13" stroke-dasharray="643 1286" stroke-linecap="round"></path>

</g>
</svg>
